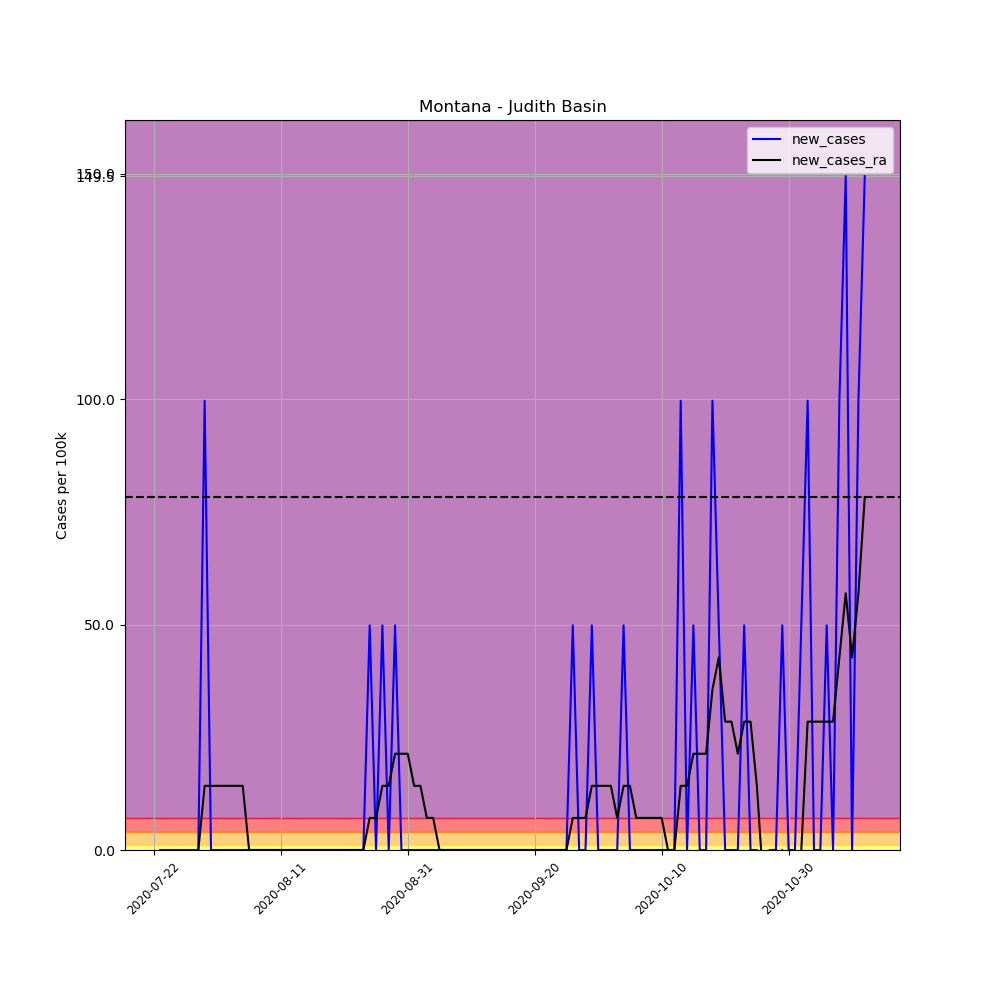

The file beside this chart, header and first rows:
, date, county, state, fips, cases, deaths, COUNTY, STNAME, CTYNAME, POPESTIMATE2019, per_100k, per_100k_ra, new_cases, new_cases_ra
696739, 2020-07-22, Judith Basin, Montana, 30045, 1, 0, 45, Montana, Judith Basin, 2007, 49.83, , , 
696740, 2020-07-23, Judith Basin, Montana, 30045, 1, 0, 45, Montana, Judith Basin, 2007, 49.83, , 0.0, 
696741, 2020-07-24, Judith Basin, Montana, 30045, 1, 0, 45, Montana, Judith Basin, 2007, 49.83, , 0.0, 
696742, 2020-07-25, Judith Basin, Montana, 30045, 1, 0, 45, Montana, Judith Basin, 2007, 49.83, , 0.0, 
696743, 2020-07-26, Judith Basin, Montana, 30045, 1, 0, 45, Montana, Judith Basin, 2007, 49.83, , 0.0, 
696744, 2020-07-27, Judith Basin, Montana, 30045, 1, 0, 45, Montana, Judith Basin, 2007, 49.83, , 0.0, 
696745, 2020-07-28, Judith Basin, Montana, 30045, 1, 0, 45, Montana, Judith Basin, 2007, 49.83, 49.83, 0.0, 
696746, 2020-07-29, Judith Basin, Montana, 30045, 1, 0, 45, Montana, Judith Basin, 2007, 49.83, 49.83, 0.0, 0.0
696747, 2020-07-30, Judith Basin, Montana, 30045, 3, 0, 45, Montana, Judith Basin, 2007, 149.5, 64.06, 99.65, 14.24
696748, 2020-07-31, Judith Basin, Montana, 30045, 3, 0, 45, Montana, Judith Basin, 2007, 149.5, 78.3, 0.0, 14.24
696749, 2020-08-01, Judith Basin, Montana, 30045, 3, 0, 45, Montana, Judith Basin, 2007, 149.5, 92.53, 0.0, 14.24
696750, 2020-08-02, Judith Basin, Montana, 30045, 3, 0, 45, Montana, Judith Basin, 2007, 149.5, 106.8, 0.0, 14.24
696751, 2020-08-03, Judith Basin, Montana, 30045, 3, 0, 45, Montana, Judith Basin, 2007, 149.5, 121, 0.0, 14.24
696752, 2020-08-04, Judith Basin, Montana, 30045, 3, 0, 45, Montana, Judith Basin, 2007, 149.5, 135.2, 0.0, 14.24
696753, 2020-08-05, Judith Basin, Montana, 30045, 3, 0, 45, Montana, Judith Basin, 2007, 149.5, 149.5, 0.0, 14.24
696754, 2020-08-06, Judith Basin, Montana, 30045, 3, 0, 45, Montana, Judith Basin, 2007, 149.5, 149.5, 0.0, 0.0
696755, 2020-08-07, Judith Basin, Montana, 30045, 3, 0, 45, Montana, Judith Basin, 2007, 149.5, 149.5, 0.0, 0.0
696756, 2020-08-08, Judith Basin, Montana, 30045, 3, 0, 45, Montana, Judith Basin, 2007, 149.5, 149.5, 0.0, 0.0
696757, 2020-08-09, Judith Basin, Montana, 30045, 3, 0, 45, Montana, Judith Basin, 2007, 149.5, 149.5, 0.0, 0.0
696758, 2020-08-10, Judith Basin, Montana, 30045, 3, 0, 45, Montana, Judith Basin, 2007, 149.5, 149.5, 0.0, 0.0
696759, 2020-08-11, Judith Basin, Montana, 30045, 3, 0, 45, Montana, Judith Basin, 2007, 149.5, 149.5, 0.0, 0.0
696760, 2020-08-12, Judith Basin, Montana, 30045, 3, 0, 45, Montana, Judith Basin, 2007, 149.5, 149.5, 0.0, 0.0
696761, 2020-08-13, Judith Basin, Montana, 30045, 3, 0, 45, Montana, Judith Basin, 2007, 149.5, 149.5, 0.0, 0.0
696762, 2020-08-14, Judith Basin, Montana, 30045, 3, 0, 45, Montana, Judith Basin, 2007, 149.5, 149.5, 0.0, 0.0
696763, 2020-08-15, Judith Basin, Montana, 30045, 3, 0, 45, Montana, Judith Basin, 2007, 149.5, 149.5, 0.0, 0.0
696764, 2020-08-16, Judith Basin, Montana, 30045, 3, 0, 45, Montana, Judith Basin, 2007, 149.5, 149.5, 0.0, 0.0
696765, 2020-08-17, Judith Basin, Montana, 30045, 3, 0, 45, Montana, Judith Basin, 2007, 149.5, 149.5, 0.0, 0.0
696766, 2020-08-18, Judith Basin, Montana, 30045, 3, 0, 45, Montana, Judith Basin, 2007, 149.5, 149.5, 0.0, 0.0
696767, 2020-08-19, Judith Basin, Montana, 30045, 3, 0, 45, Montana, Judith Basin, 2007, 149.5, 149.5, 0.0, 0.0
696768, 2020-08-20, Judith Basin, Montana, 30045, 3, 0, 45, Montana, Judith Basin, 2007, 149.5, 149.5, 0.0, 0.0
696769, 2020-08-21, Judith Basin, Montana, 30045, 3, 0, 45, Montana, Judith Basin, 2007, 149.5, 149.5, 0.0, 0.0
696770, 2020-08-22, Judith Basin, Montana, 30045, 3, 0, 45, Montana, Judith Basin, 2007, 149.5, 149.5, 0.0, 0.0
696771, 2020-08-23, Judith Basin, Montana, 30045, 3, 0, 45, Montana, Judith Basin, 2007, 149.5, 149.5, 0.0, 0.0
696772, 2020-08-24, Judith Basin, Montana, 30045, 3, 0, 45, Montana, Judith Basin, 2007, 149.5, 149.5, 0.0, 0.0
696773, 2020-08-25, Judith Basin, Montana, 30045, 4, 0, 45, Montana, Judith Basin, 2007, 199.3, 156.6, 49.83, 7.118
696774, 2020-08-26, Judith Basin, Montana, 30045, 4, 0, 45, Montana, Judith Basin, 2007, 199.3, 163.7, 0.0, 7.118
696775, 2020-08-27, Judith Basin, Montana, 30045, 5, 0, 45, Montana, Judith Basin, 2007, 249.1, 177.9, 49.83, 14.24
696776, 2020-08-28, Judith Basin, Montana, 30045, 5, 0, 45, Montana, Judith Basin, 2007, 249.1, 192.2, 0.0, 14.24
696777, 2020-08-29, Judith Basin, Montana, 30045, 6, 0, 45, Montana, Judith Basin, 2007, 299, 213.5, 49.83, 21.35
696778, 2020-08-30, Judith Basin, Montana, 30045, 6, 0, 45, Montana, Judith Basin, 2007, 299, 234.9, 0.0, 21.35
696779, 2020-08-31, Judith Basin, Montana, 30045, 6, 0, 45, Montana, Judith Basin, 2007, 299, 256.2, 0.0, 21.35
696780, 2020-09-01, Judith Basin, Montana, 30045, 6, 0, 45, Montana, Judith Basin, 2007, 299, 270.5, 0.0, 14.24
696781, 2020-09-02, Judith Basin, Montana, 30045, 6, 0, 45, Montana, Judith Basin, 2007, 299, 284.7, 0.0, 14.24
696782, 2020-09-03, Judith Basin, Montana, 30045, 6, 0, 45, Montana, Judith Basin, 2007, 299, 291.8, 0.0, 7.118
696783, 2020-09-04, Judith Basin, Montana, 30045, 6, 0, 45, Montana, Judith Basin, 2007, 299, 299, 0.0, 7.118
696784, 2020-09-05, Judith Basin, Montana, 30045, 6, 0, 45, Montana, Judith Basin, 2007, 299, 299, 0.0, 0.0
696785, 2020-09-06, Judith Basin, Montana, 30045, 6, 0, 45, Montana, Judith Basin, 2007, 299, 299, 0.0, 0.0
696786, 2020-09-07, Judith Basin, Montana, 30045, 6, 0, 45, Montana, Judith Basin, 2007, 299, 299, 0.0, 0.0
696787, 2020-09-08, Judith Basin, Montana, 30045, 6, 0, 45, Montana, Judith Basin, 2007, 299, 299, 0.0, 0.0
696788, 2020-09-09, Judith Basin, Montana, 30045, 6, 0, 45, Montana, Judith Basin, 2007, 299, 299, 0.0, 0.0
696789, 2020-09-10, Judith Basin, Montana, 30045, 6, 0, 45, Montana, Judith Basin, 2007, 299, 299, 0.0, 0.0
696790, 2020-09-11, Judith Basin, Montana, 30045, 6, 0, 45, Montana, Judith Basin, 2007, 299, 299, 0.0, 0.0
696791, 2020-09-12, Judith Basin, Montana, 30045, 6, 0, 45, Montana, Judith Basin, 2007, 299, 299, 0.0, 0.0
696792, 2020-09-13, Judith Basin, Montana, 30045, 6, 0, 45, Montana, Judith Basin, 2007, 299, 299, 0.0, 0.0
696793, 2020-09-14, Judith Basin, Montana, 30045, 6, 0, 45, Montana, Judith Basin, 2007, 299, 299, 0.0, 0.0
696794, 2020-09-15, Judith Basin, Montana, 30045, 6, 0, 45, Montana, Judith Basin, 2007, 299, 299, 0.0, 0.0
696795, 2020-09-16, Judith Basin, Montana, 30045, 6, 0, 45, Montana, Judith Basin, 2007, 299, 299, 0.0, 0.0
696796, 2020-09-17, Judith Basin, Montana, 30045, 6, 0, 45, Montana, Judith Basin, 2007, 299, 299, 0.0, 0.0
696797, 2020-09-18, Judith Basin, Montana, 30045, 6, 0, 45, Montana, Judith Basin, 2007, 299, 299, 0.0, 0.0
696798, 2020-09-19, Judith Basin, Montana, 30045, 6, 0, 45, Montana, Judith Basin, 2007, 299, 299, 0.0, 0.0
... 53 more rows
